The GitHub repository Mitlpsy/herb_identification contains a labelled image folder "herb_identification" with 3 categories: Etlingera elatior, Euphorbia hirta L, Leucas aspera. Examples follow, each with its label.

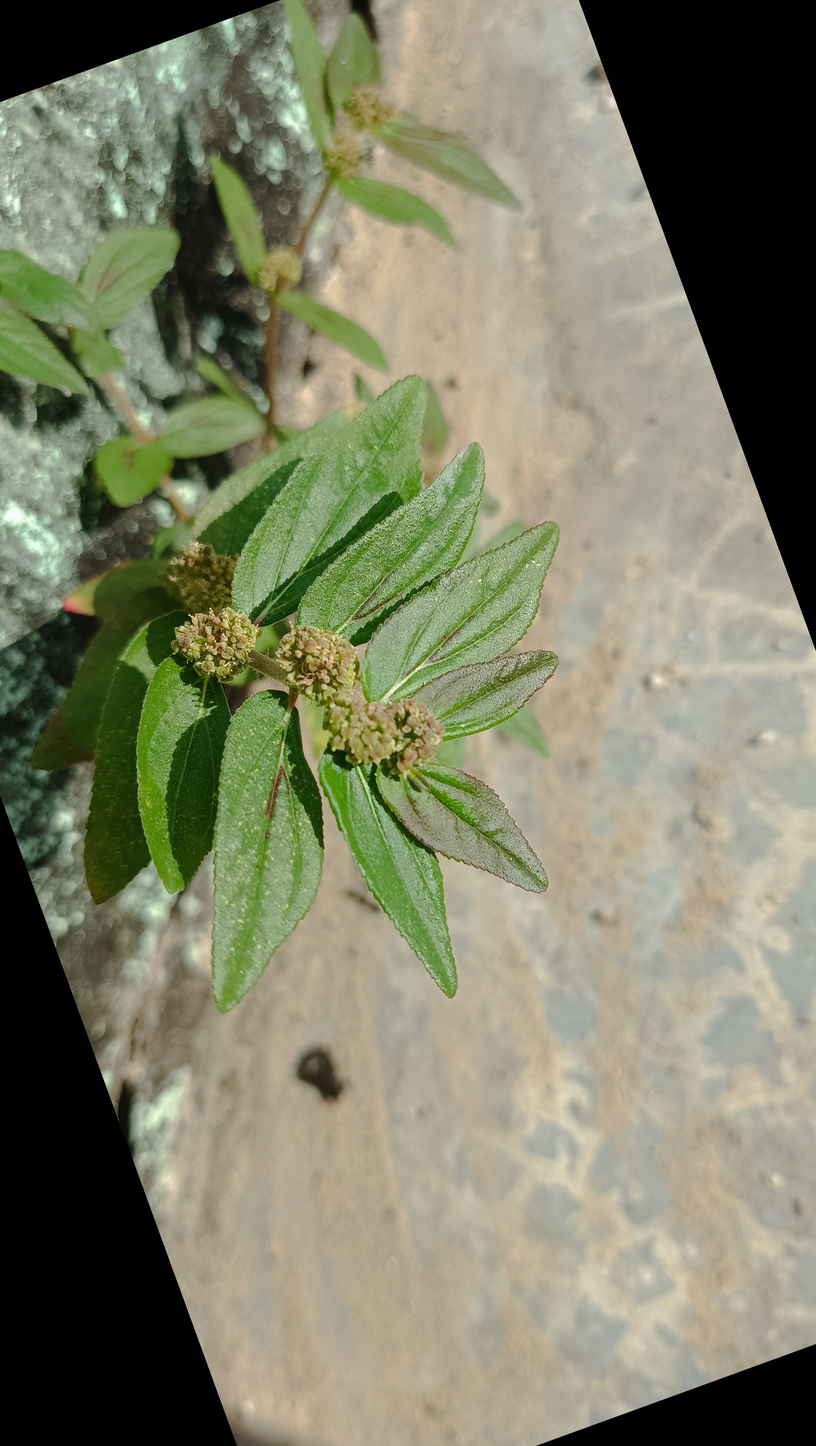
Label: Euphorbia hirta L

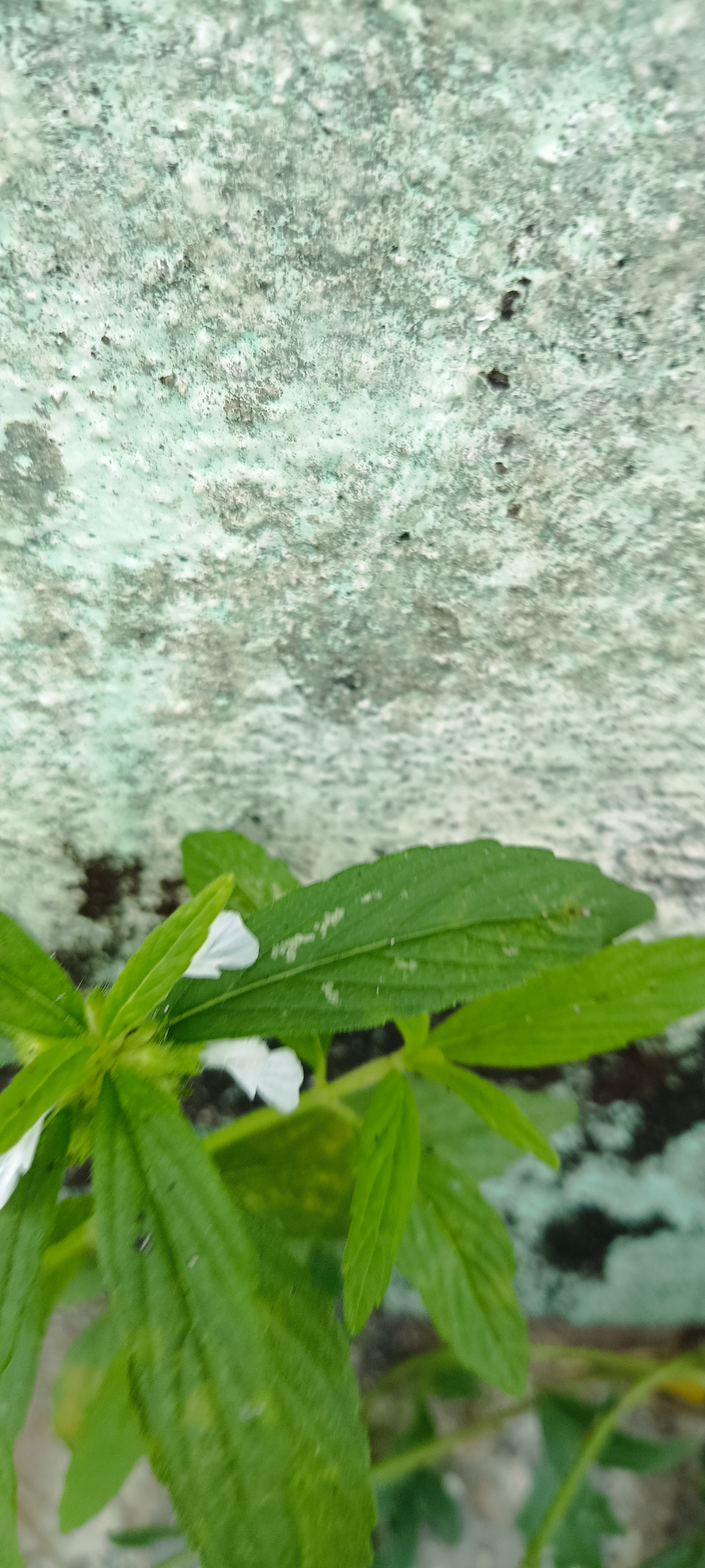
Label: Leucas aspera

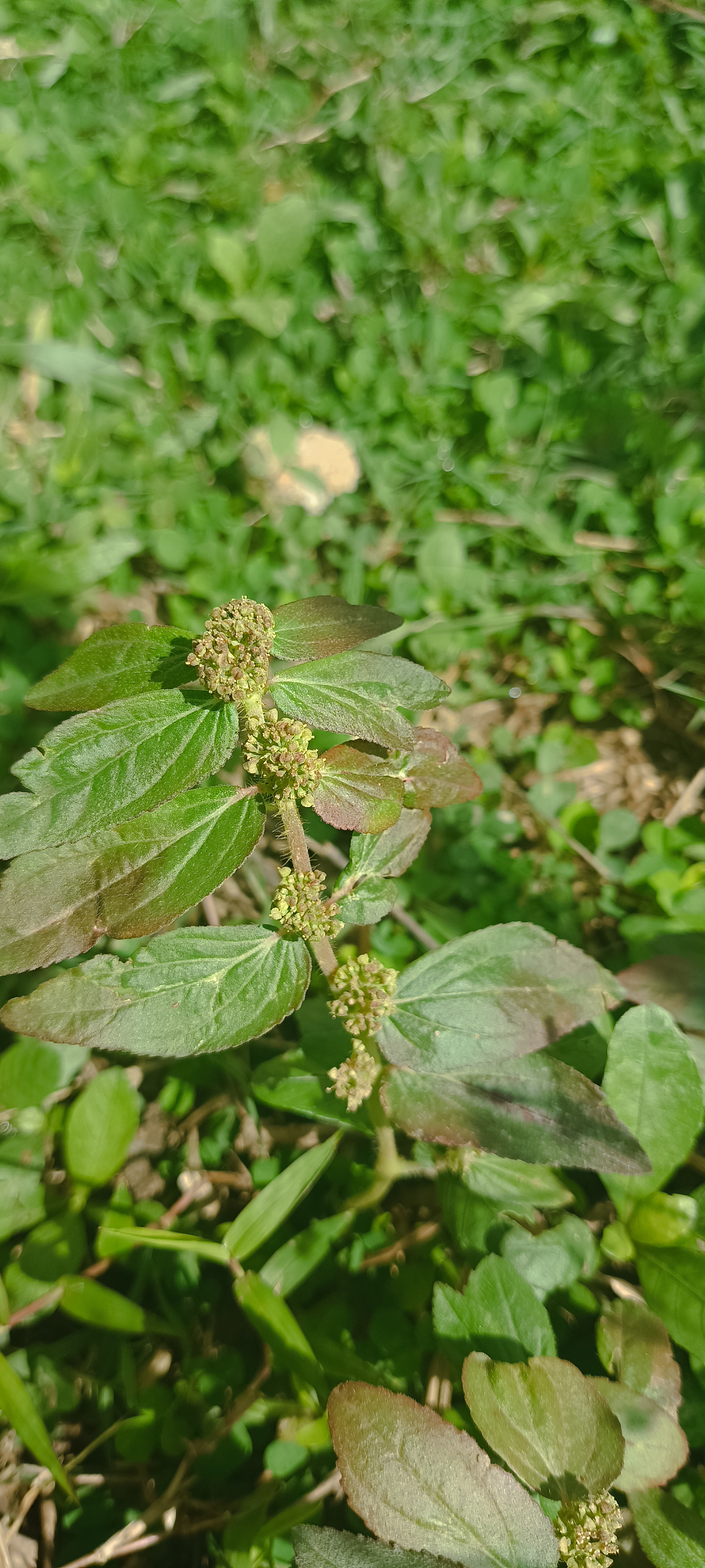
Label: Euphorbia hirta L

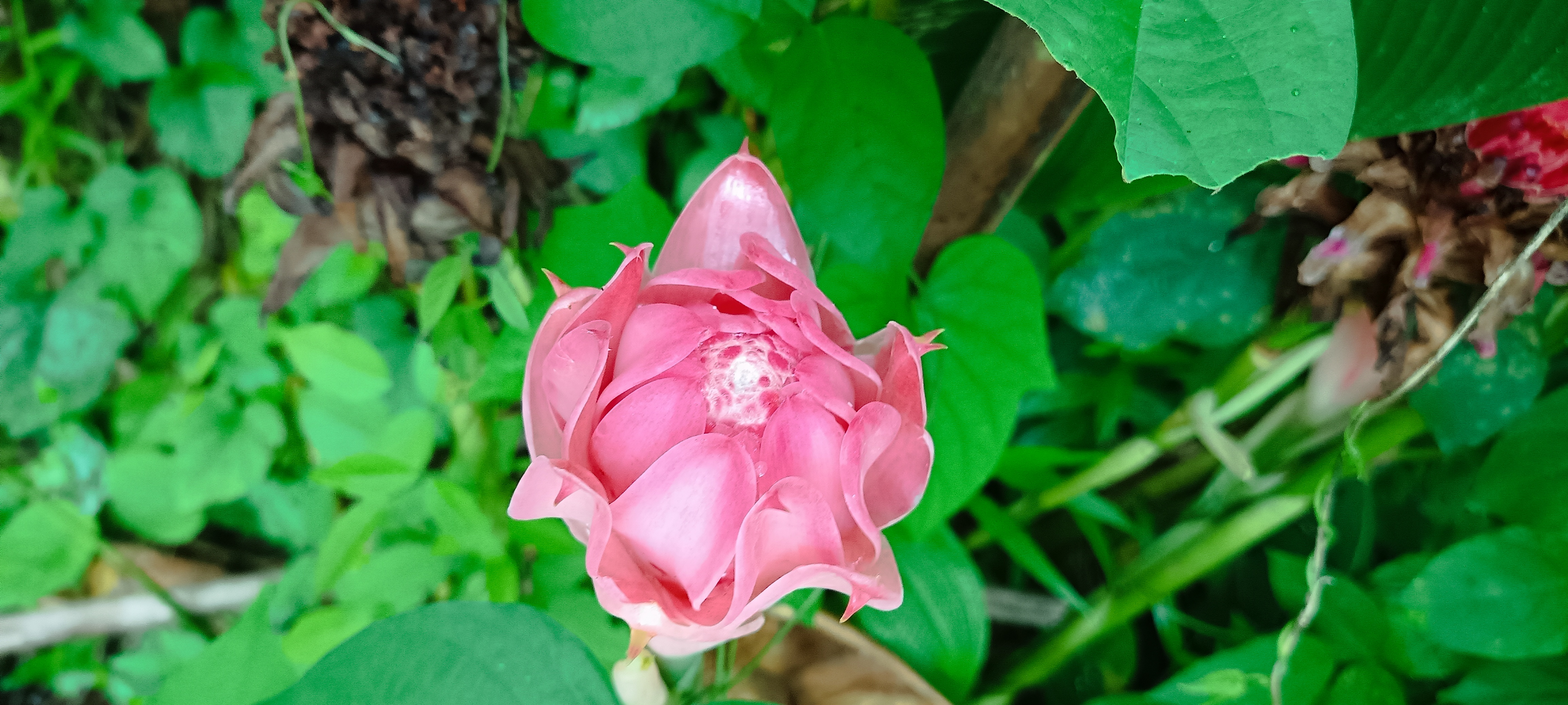
Label: Etlingera elatior

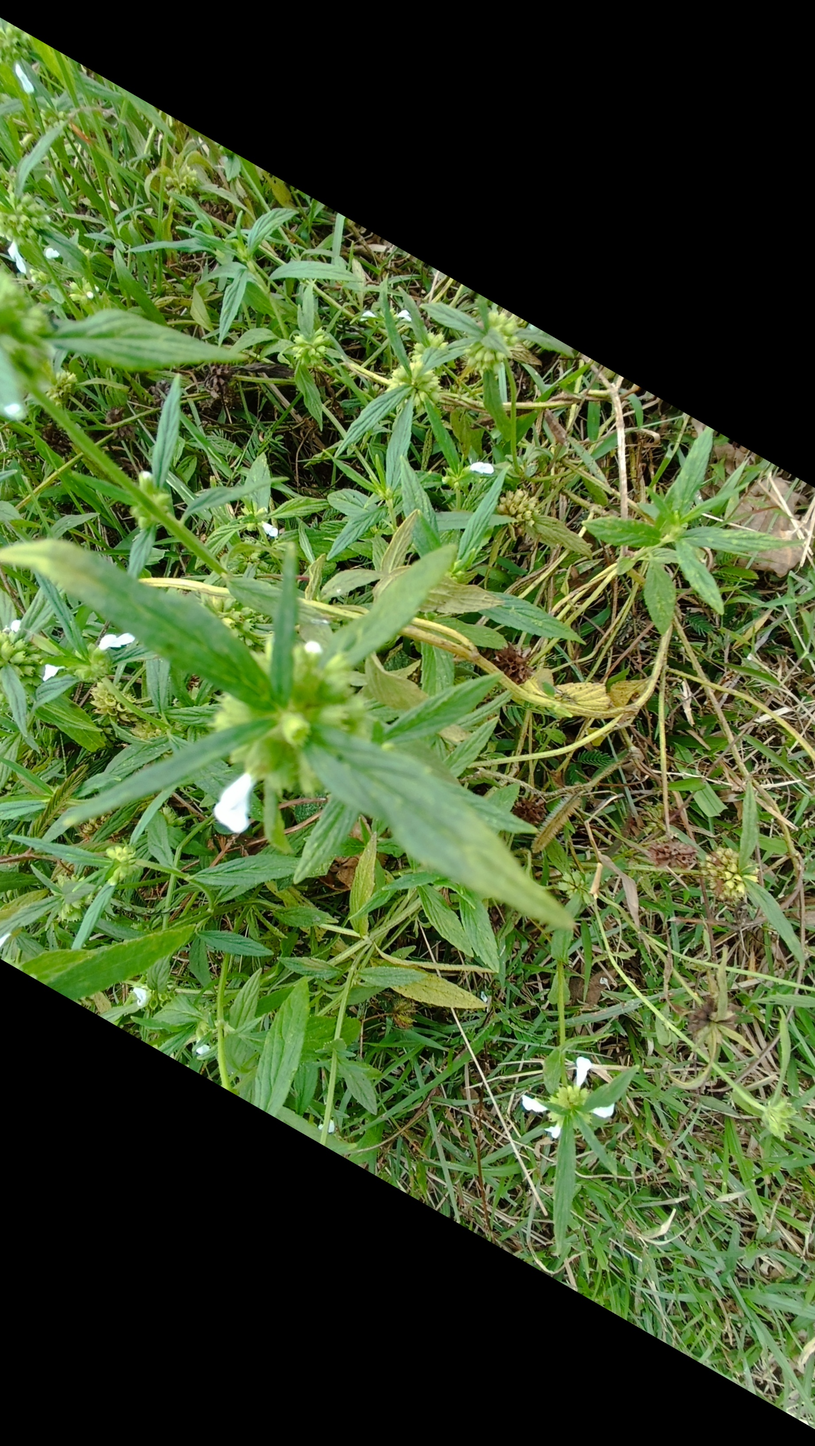
Label: Leucas aspera

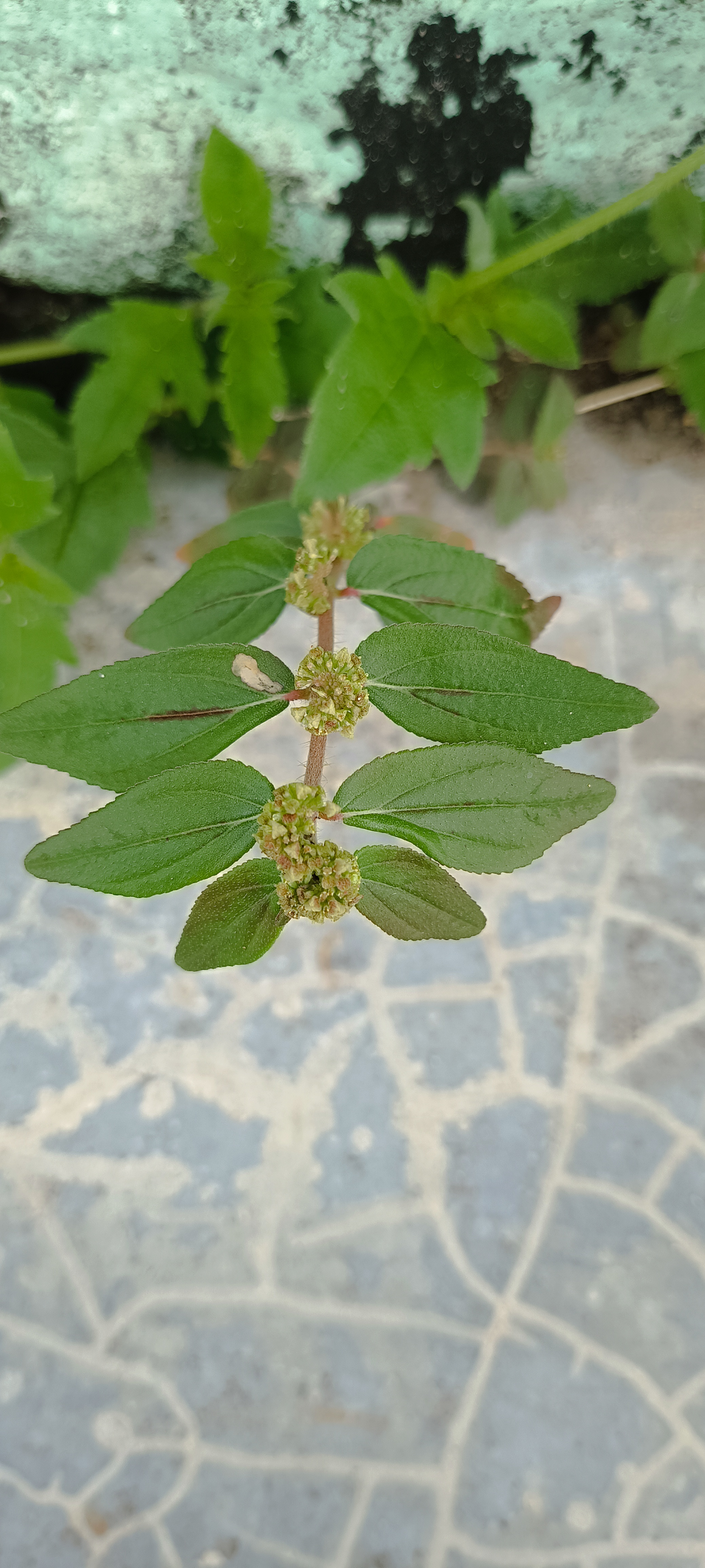
Label: Euphorbia hirta L
